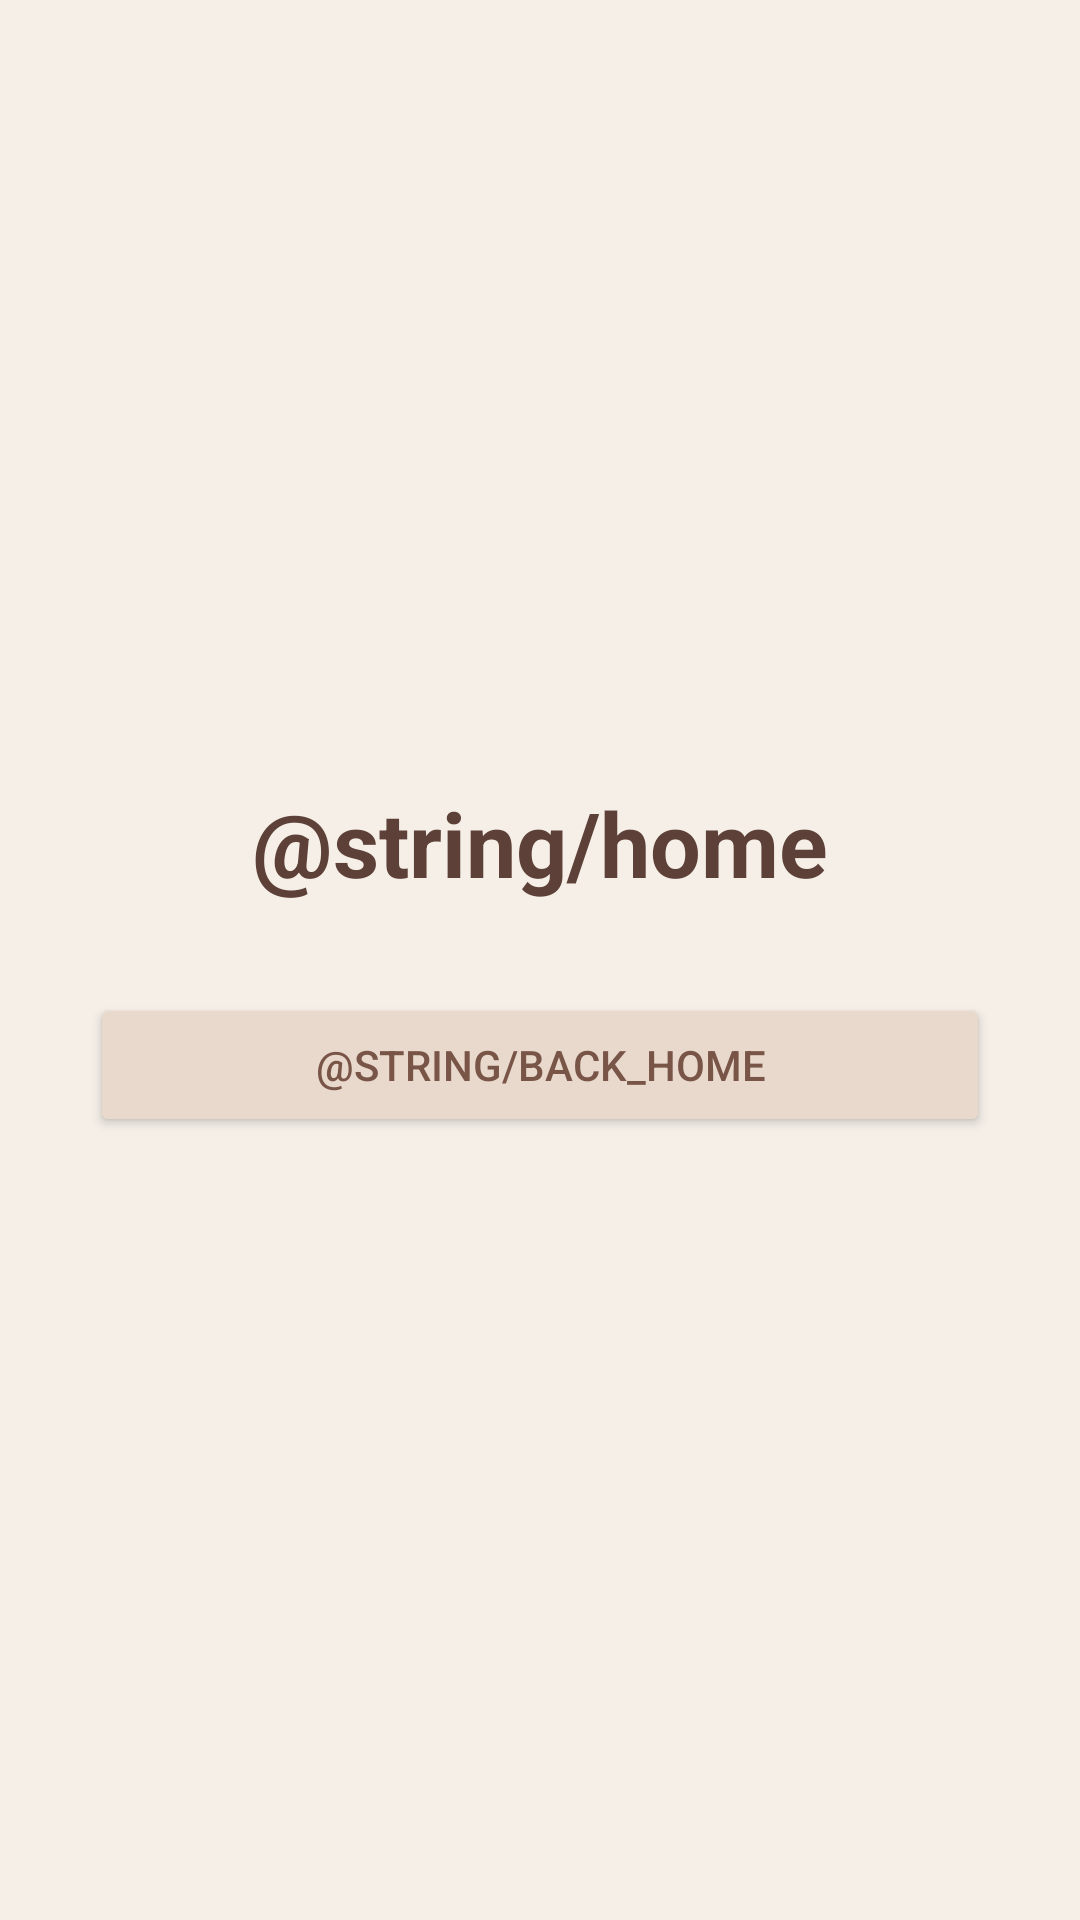

Reconstruct the res/layout file that produces this screen, plus the resources it refers to.
<!-- AndroidManifest.xml: application theme Theme.HairCare -->
<!-- res/layout/fragment_home.xml -->
<?xml version="1.0" encoding="utf-8"?>
<LinearLayout
    xmlns:android="http://schemas.android.com/apk/res/android"
    android:layout_width="match_parent"
    android:layout_height="match_parent"
    android:background="@color/haircare_background"
    android:gravity="center"
    android:orientation="vertical"
    android:padding="30dp">

    <TextView
        android:id="@+id/tvHome"
        android:layout_width="wrap_content"
        android:layout_height="wrap_content"
        android:text="@string/home"
        android:textSize="30sp"
        android:textStyle="bold"
        android:textColor="#5D4037"
        android:layout_marginBottom="30dp" />

    <Button
        android:id="@+id/btnBackHome"
        android:layout_width="match_parent"
        android:layout_height="wrap_content"
        android:text="@string/back_home"
        android:textColor="#795548"
        android:backgroundTint="#E8D9CC" />

</LinearLayout>
<!-- resources referenced by this layout -->
<resources>
  <color name="haircare_background">#F5EFE8</color>
  <string name="back_home">Back to start</string>
  <string name="home">Home</string>
  <style name="Theme.HairCare" parent="Base.Theme.HairCare" />
  <style name="Base.Theme.HairCare" parent="Theme.Material3.DayNight.NoActionBar">
  
          <item name="colorPrimary">@color/haircare_primary</item>
          <item name="colorSecondary">@color/haircare_accent</item>
  
          <item name="android:colorBackground">@color/haircare_background</item>
  
          <item name="android:statusBarColor">@color/haircare_background</item>
          <item name="android:navigationBarColor">@color/haircare_background</item>
  
          <item name="android:windowLightStatusBar">true</item>
      </style>
  <color name="haircare_primary">#795548</color>
  <color name="haircare_accent">#C89F9C</color>
</resources>
